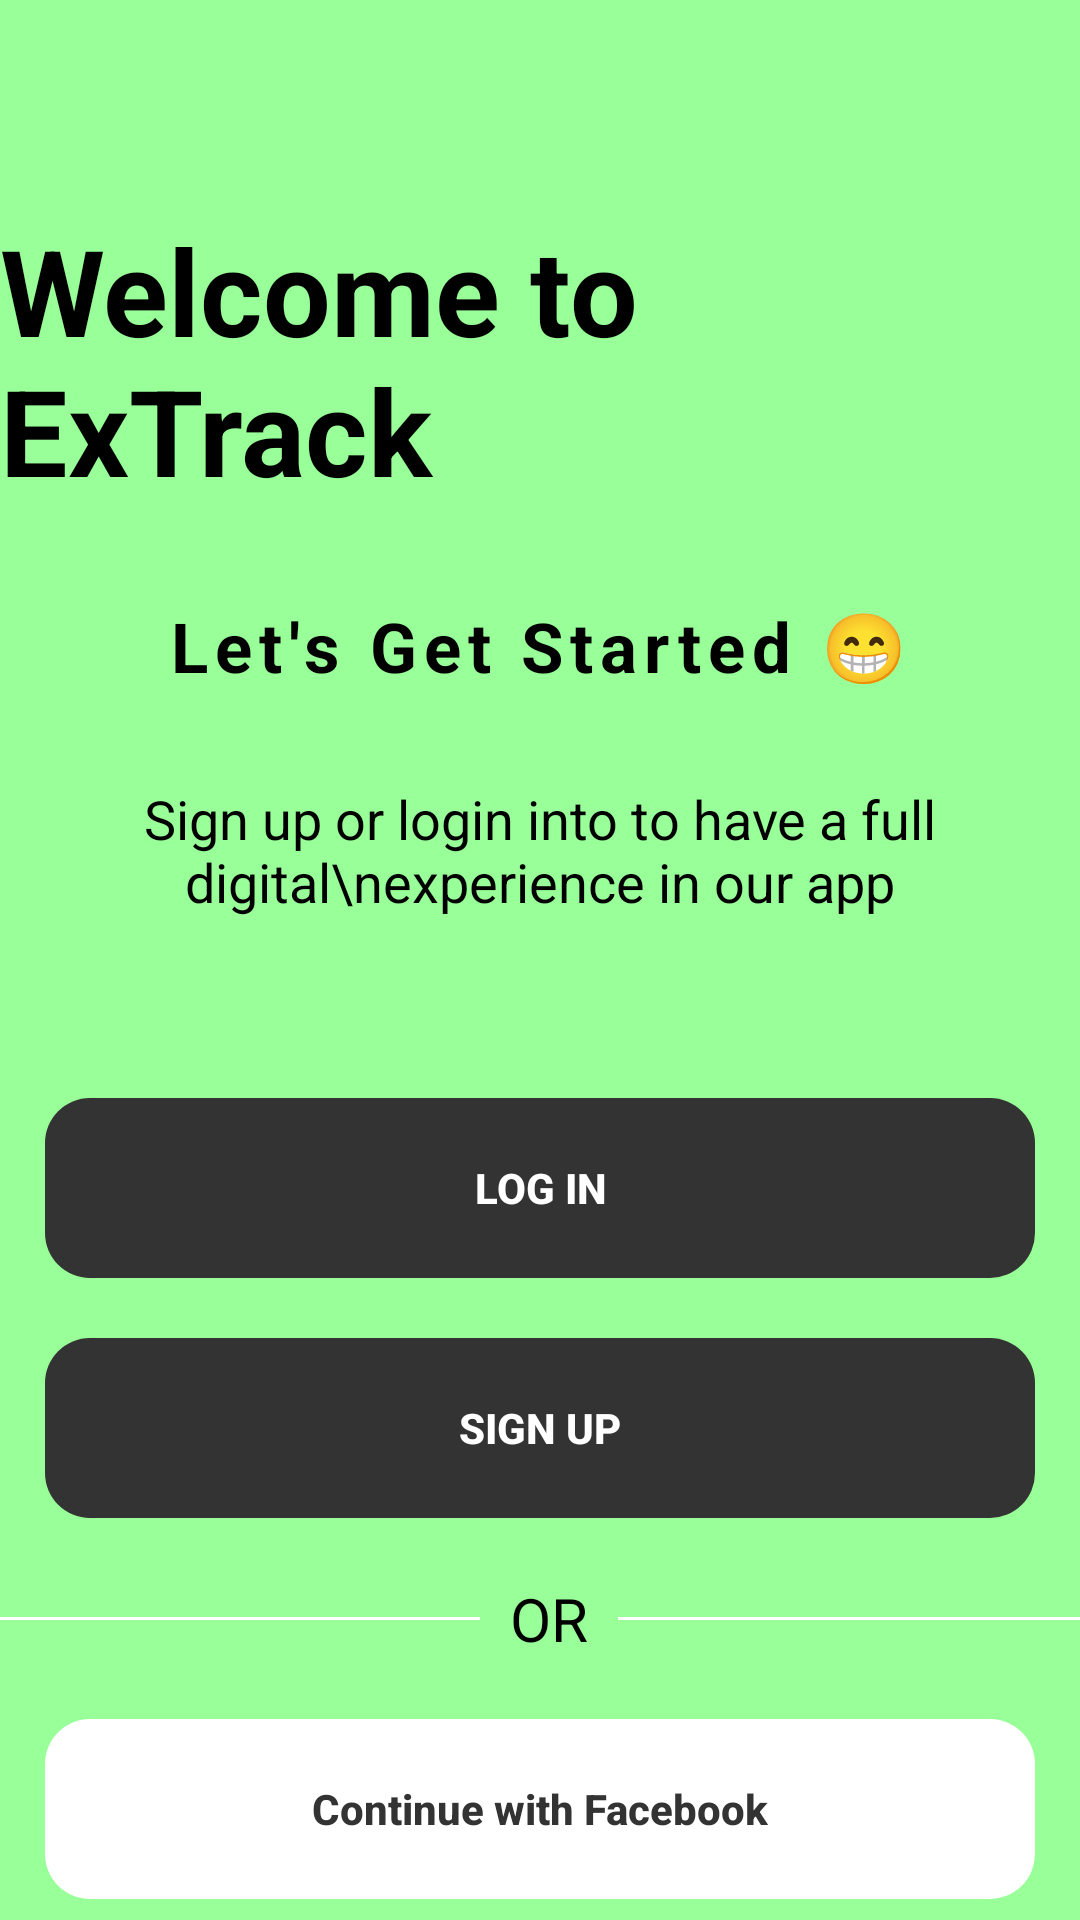

This screen was rendered from an Android layout file. Write that file and the resources it references.
<!-- AndroidManifest.xml: application theme Theme.ExTrack -->
<!-- res/layout/activity_login_choice.xml -->
<?xml version="1.0" encoding="utf-8"?>
<LinearLayout xmlns:android="http://schemas.android.com/apk/res/android"
    xmlns:app="http://schemas.android.com/apk/res-auto"
    xmlns:tools="http://schemas.android.com/tools"
    android:layout_width="match_parent"
    android:layout_height="match_parent"
    android:orientation="vertical"
    android:background="@color/green"
    android:gravity="center_horizontal"
    tools:context=".Onboarding.Login_Choice_Activity">

    <TextView
        android:layout_width="wrap_content"
        android:layout_height="wrap_content"
        android:text="Welcome to ExTrack"
        android:textColor="@color/black"
        android:textStyle="bold"
        android:textSize="40sp"
        android:layout_marginTop="70dp"/>

    <TextView
        android:layout_width="wrap_content"
        android:layout_height="wrap_content"
        android:text="Let's Get Started 😁"
        android:textColor="@color/black"
        android:textStyle="bold"
        android:textSize="23sp"
        android:letterSpacing="0.1"
        android:layout_marginTop="30dp"/>

    <TextView
        android:layout_width="wrap_content"
        android:layout_height="wrap_content"
        android:text="Sign up or login into to have a full digital\nexperience in our app"
        android:gravity="center_horizontal"
        android:textColor="@color/black"
        android:textSize="18sp"
        android:layout_marginTop="30dp"/>

    <androidx.appcompat.widget.AppCompatButton
        android:id="@+id/btn_login"
        android:layout_width="match_parent"
        android:layout_height="60dp"
        android:background="@drawable/round_btn"
        android:text="Log In"
        android:textColor="@color/white"
        android:layout_marginStart="15dp"
        android:layout_marginEnd="15dp"
        android:textStyle="bold"
        android:backgroundTint="#333333"
        android:layout_marginTop="60dp"/>

    <androidx.appcompat.widget.AppCompatButton
        android:id="@+id/btn_signUp"
        android:layout_width="match_parent"
        android:layout_height="60dp"
        android:background="@drawable/round_btn"
        android:text="Sign Up"
        android:textColor="@color/white"
        android:layout_marginStart="15dp"
        android:layout_marginEnd="15dp"
        android:textStyle="bold"
        android:backgroundTint="#333333"
        android:layout_marginTop="20dp" />

    <LinearLayout
        android:layout_width="wrap_content"
        android:layout_height="wrap_content"
        android:orientation="horizontal"
        android:gravity="center_vertical"
        android:layout_marginTop="20dp">

        <View
            android:layout_width="160dp"
            android:layout_height="1dp"
            android:background="@color/white"/>

        <TextView
            android:layout_width="wrap_content"
            android:layout_height="wrap_content"
            android:text="OR"
            android:textSize="20sp"
            android:textColor="@color/black"
            android:layout_marginStart="10dp"
            android:layout_marginEnd="10dp"/>

        <View
            android:layout_width="160dp"
            android:layout_height="1dp"
            android:background="@color/white"/>

    </LinearLayout>

    <androidx.appcompat.widget.AppCompatButton
        android:id="@+id/btn_facebook"
        android:layout_width="match_parent"
        android:layout_height="60dp"
        android:background="@drawable/round_btn"
        android:text="Continue with Facebook"
        android:textAllCaps="false"
        android:textColor="#333333"
        android:layout_marginStart="15dp"
        android:layout_marginEnd="15dp"
        android:textStyle="bold"
        android:backgroundTint="#ffffff"
        android:layout_marginTop="20dp" />

    <androidx.appcompat.widget.AppCompatButton
        android:id="@+id/btn_gmail"
        android:layout_width="match_parent"
        android:layout_height="60dp"
        android:background="@drawable/round_btn"
        android:text="Continue with Google"
        android:textAllCaps="false"
        android:textColor="#333333"
        android:layout_marginStart="15dp"
        android:layout_marginEnd="15dp"
        android:textStyle="bold"
        android:backgroundTint="@color/white"
        android:layout_marginTop="20dp" />

    <LinearLayout
        android:layout_width="wrap_content"
        android:layout_height="wrap_content"
        android:orientation="horizontal"
        android:layout_marginTop="20dp">

        <TextView
            android:layout_width="wrap_content"
            android:layout_height="wrap_content"
            android:text="Don't have an account? "
            android:textColor="@color/black"/>

        <TextView
            android:id="@+id/txtView_signUp"
            android:layout_width="wrap_content"
            android:layout_height="wrap_content"
            android:text="SignUp"
            android:textColor="@color/black"
            android:textStyle="bold"
            android:layout_marginStart="5dp"/>

    </LinearLayout>

</LinearLayout>
<!-- resources referenced by this layout -->
<resources>
  <color name="black">#FF000000</color>
  <color name="green">#99FF99</color>
  <color name="white">#FFFFFFFF</color>
  <!-- drawable round_btn (drawable) -->
  <?xml version="1.0" encoding="utf-8"?>
  <shape xmlns:android="http://schemas.android.com/apk/res/android">
      <corners android:radius="15dp"/> 
  </shape>
  <style name="Theme.ExTrack" parent="Theme.MaterialComponents.DayNight.NoActionBar">
          
          <item name="colorPrimary">@color/purple_500</item>
          <item name="colorPrimaryVariant">@color/purple_700</item>
          <item name="colorOnPrimary">@color/white</item>
          
          <item name="colorSecondary">@color/teal_200</item>
          <item name="colorSecondaryVariant">@color/teal_700</item>
          <item name="colorOnSecondary">@color/black</item>
          
          <item name="android:statusBarColor">?attr/colorPrimaryVariant</item>
          
          <item name="android:windowFullscreen">true</item>
  
      </style>
  <color name="purple_500">#FF6200EE</color>
  <color name="purple_700">#FF3700B3</color>
  <color name="teal_200">#FF03DAC5</color>
  <color name="teal_700">#FF018786</color>
</resources>
